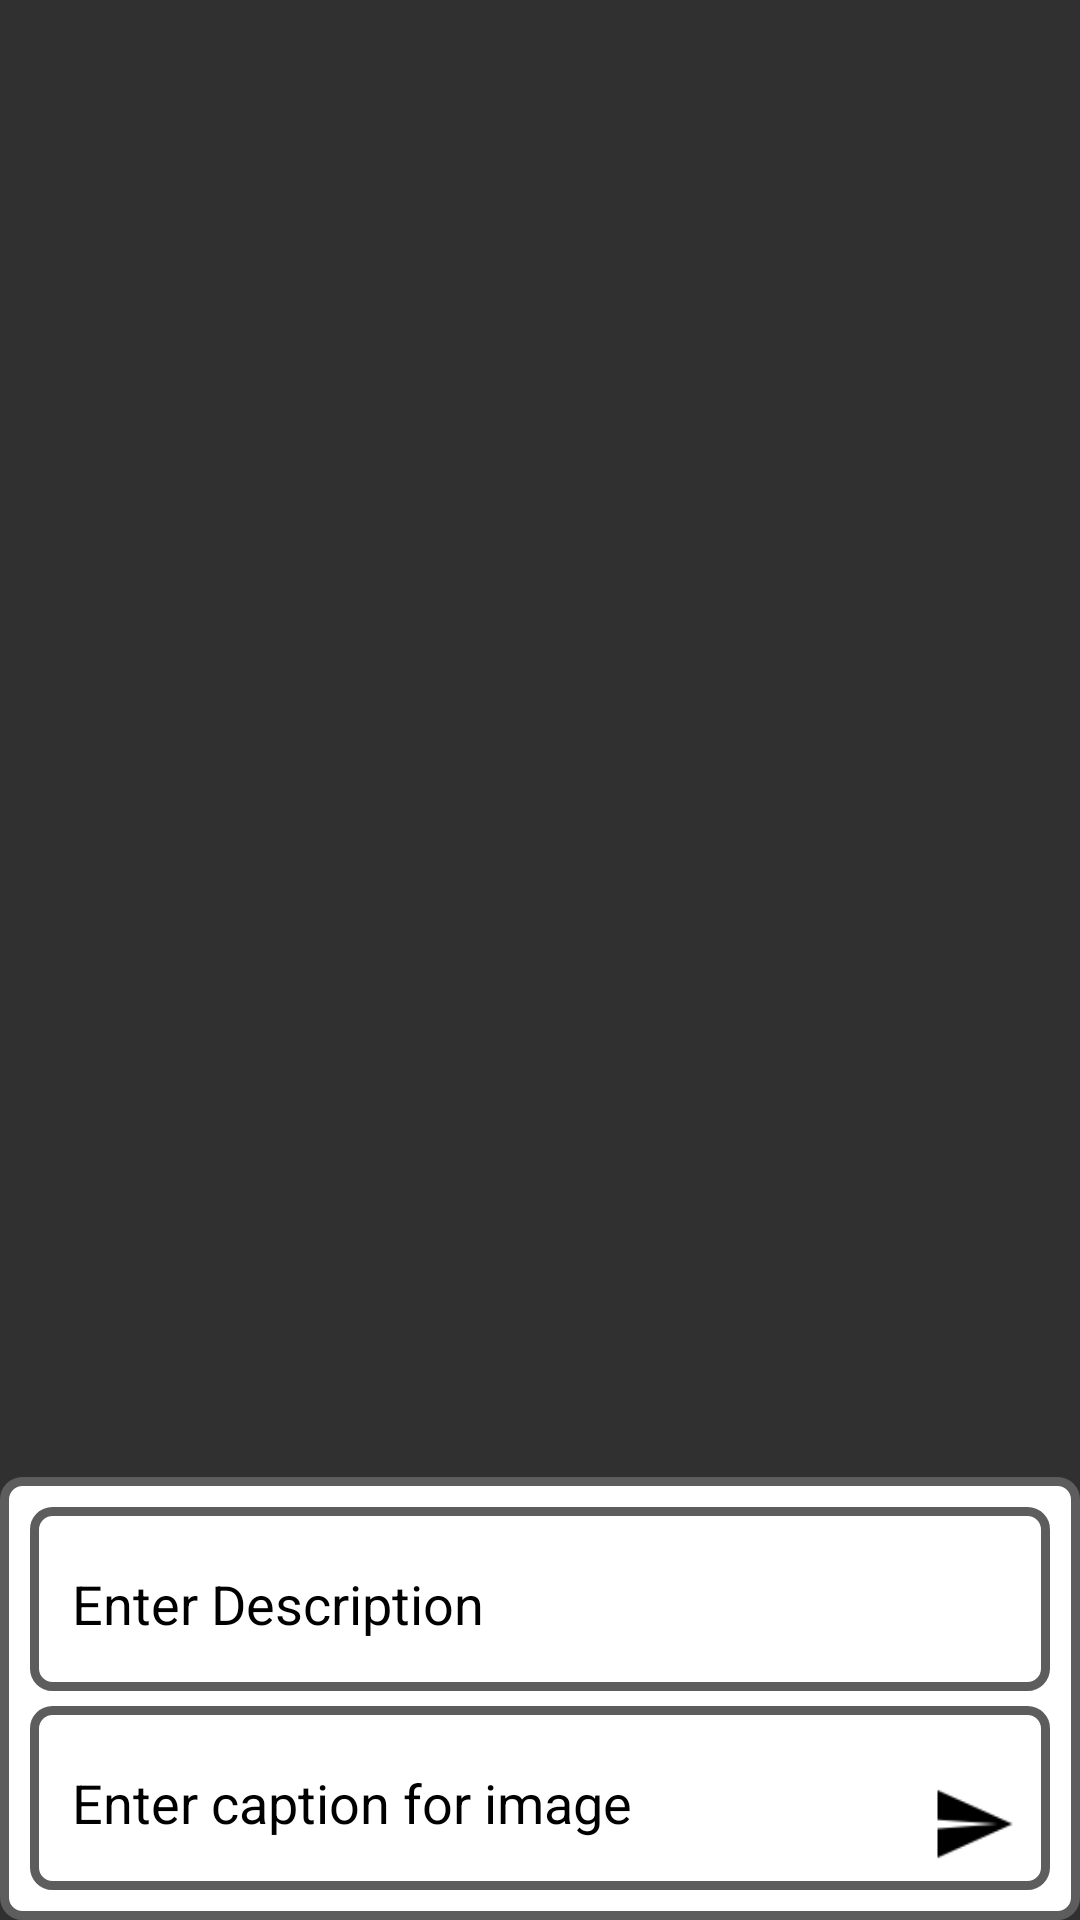

Reconstruct the res/layout file that produces this screen, plus the resources it refers to.
<!-- AndroidManifest.xml: application theme Theme.AppCompat.NoActionBar -->
<!-- res/layout/activity_image_caption.xml -->
<?xml version="1.0" encoding="utf-8"?>
<FrameLayout xmlns:android="http://schemas.android.com/apk/res/android"
    xmlns:tools="http://schemas.android.com/tools"
    android:id="@+id/activity_image_caption"
    android:layout_width="match_parent"
    android:layout_height="match_parent"
    tools:context="com.example.android.trackme.ImageCaptionActivity">


    <ImageView
        android:layout_width="match_parent"
        android:layout_height="match_parent"
        android:id="@+id/bitmap"
        />

    <ProgressBar
        android:layout_width="wrap_content"
        android:layout_height="wrap_content"
        android:visibility="invisible"
        style="@android:style/Widget.Holo.ProgressBar.Large"
        android:layout_gravity="bottom"
        android:id="@+id/upload_progress_bar"/>

    <LinearLayout
        android:layout_width="match_parent"
        android:layout_height="wrap_content"
        android:orientation="vertical"
        android:layout_gravity="bottom"
        android:background="@drawable/border2">

        <LinearLayout
            android:layout_width="match_parent"
            android:layout_height="wrap_content"
            android:orientation="horizontal"
            android:layout_gravity="bottom"
            android:background="@drawable/border2">


        <EditText
            android:layout_width="290dp"
            android:layout_height="wrap_content"
            android:inputType="textPersonName"
            android:hint="Enter Description"
            android:textColorHint="#000"
            android:textColor="#000"
            android:ems="10"
            android:id="@+id/desc" />


        </LinearLayout>




    <LinearLayout
        android:layout_width="match_parent"
        android:layout_height="wrap_content"
        android:orientation="horizontal"
        android:layout_marginTop="5dp"
        android:background="@drawable/border2"
        android:layout_gravity="bottom">


        <EditText
            android:layout_width="290dp"
            android:layout_height="wrap_content"
            android:inputType="textPersonName"
            android:textColorHint="#000"
            android:hint="Enter caption for image"
            android:ems="10"
            android:textColor="#000"
            android:id="@+id/caption" />


        <Button
            android:layout_width="30dp"
            android:layout_height="30dp"
            android:id="@+id/sumbit_comment"
            android:background="@drawable/send"
            android:gravity="end"
            android:onClick="upload"
            android:paddingLeft="20dp"/>


    </LinearLayout>
    </LinearLayout>




</FrameLayout>
<!-- resources referenced by this layout -->
<resources>
  <!-- drawable border2 (drawable) -->
  <?xml version="1.0" encoding="utf-8"?>
  <shape xmlns:android="http://schemas.android.com/apk/res/android">
      <solid android:color="#ffffff" />
      <stroke
          android:width="3dip"
          android:color="#5d5d5d" />
      <corners android:radius="6dp" />
      <padding
          android:left="10dp"
          android:top="10dp"
          android:right="10dp"
          android:bottom="10dp" />
  </shape>
  <!-- drawable send: png bitmap (drawable, 509 bytes) -->
</resources>
